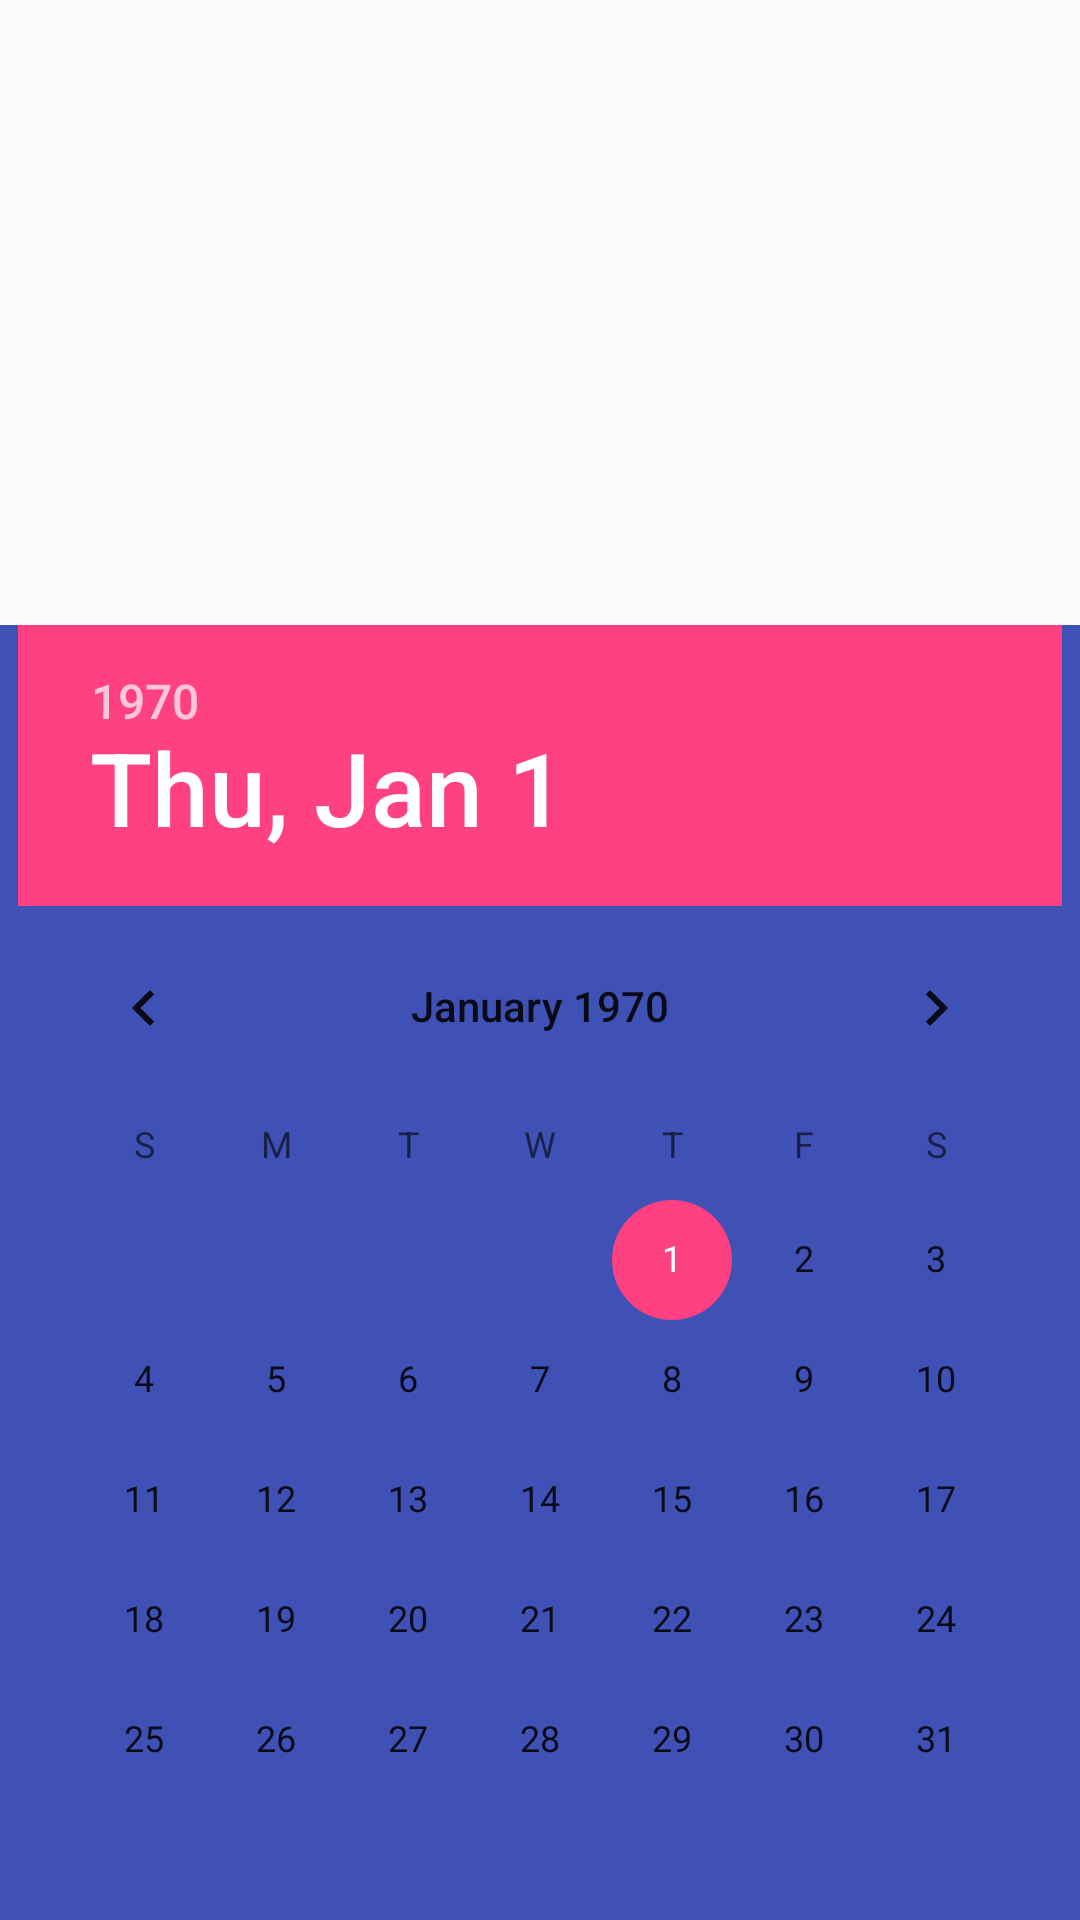

Produce the Android XML layout that renders to this screen, including the resource entries it uses.
<!-- AndroidManifest.xml: application theme AppTheme -->
<!-- res/layout/date_picker.xml -->
<?xml version="1.0" encoding="utf-8"?>
<LinearLayout xmlns:android="http://schemas.android.com/apk/res/android"
    xmlns:app="http://schemas.android.com/apk/res-auto"
    xmlns:tools="http://schemas.android.com/tools"
    android:layout_width="fill_parent"
    android:layout_height="fill_parent"
    tools:context=".Gruppenauswahl"
    android:orientation="vertical"
    android:id="@+id/gruppenauswahl"
    >
    <LinearLayout
        android:layout_width="match_parent"
        android:layout_height="0dip"
        android:layout_weight="1"
        android:gravity="center|bottom"
        android:orientation="vertical">

        <RelativeLayout
            android:layout_width="match_parent"
            android:layout_height="wrap_content"
            android:gravity="center|bottom"
            android:background="@color/colorPrimary">

            <DatePicker
                android:layout_width="wrap_content"
                android:layout_height="wrap_content"
                android:id="@+id/datePicker" />

        </RelativeLayout>

    </LinearLayout>

</LinearLayout>
<!-- resources referenced by this layout -->
<resources>
  <color name="colorPrimary">#3F51B5</color>
  <style name="AppTheme" parent="Theme.AppCompat.Light.DarkActionBar">
          
          <item name="colorPrimary">@color/colorPrimary</item>
          <item name="colorPrimaryDark">@color/colorPrimaryDark</item>
          <item name="colorAccent">@color/colorAccent</item>
      </style>
  <color name="colorPrimaryDark">#303F9F</color>
  <color name="colorAccent">#FF4081</color>
</resources>
